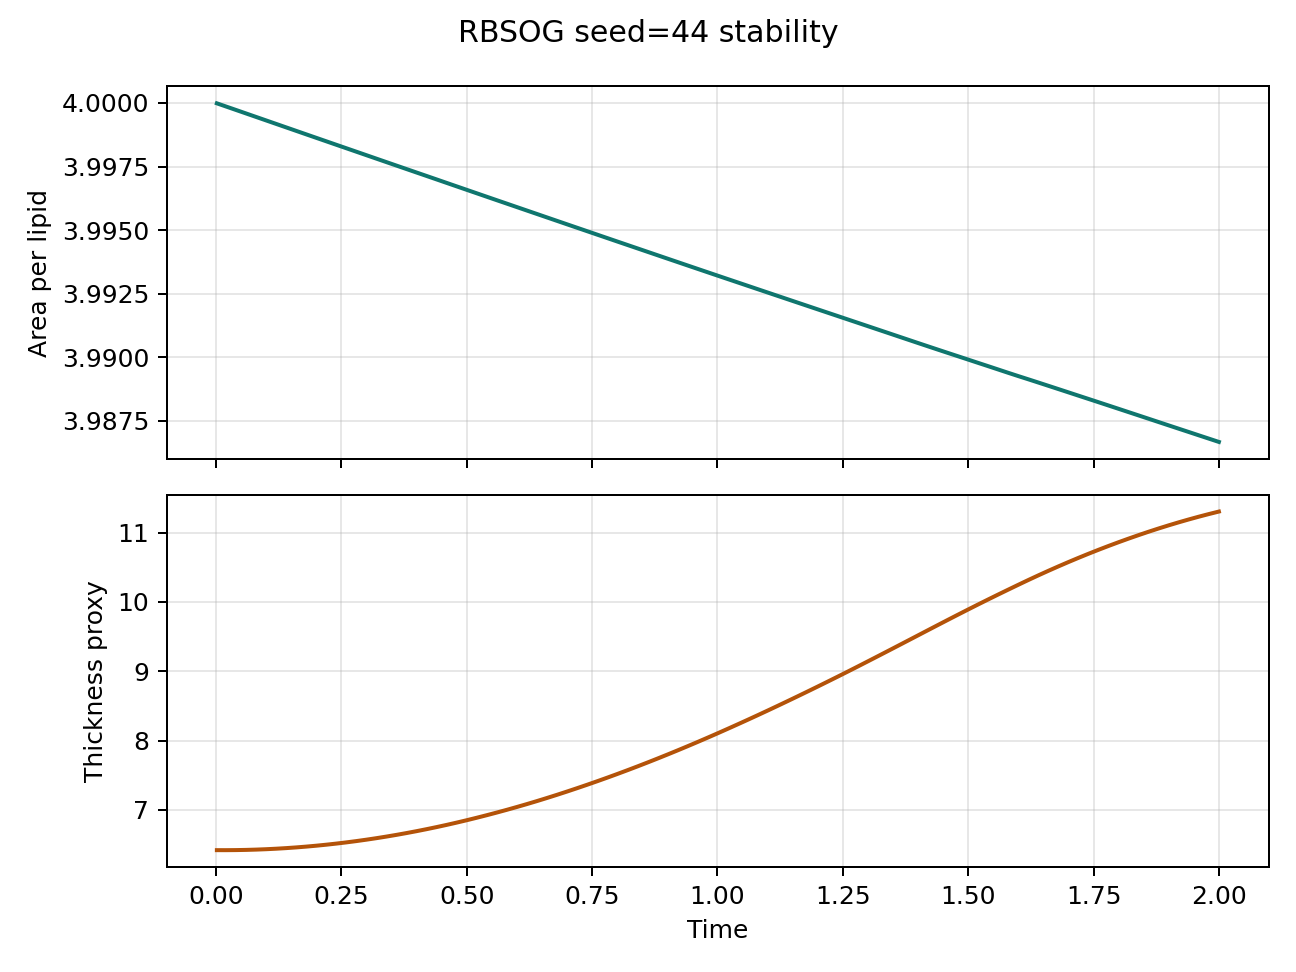

Values plotted in this chart, from the file beside it:
step, time, area_per_lipid, thickness_proxy, pressure, temperature
1.0, 0.002, 4, 6.418, 0.1458, 1.041
10.0, 0.02, 4, 6.418, 0.145, 1.038
20.0, 0.04, 4, 6.419, 0.1456, 1.035
30.0, 0.06, 4, 6.421, 0.1426, 1.032
40.0, 0.08, 3.999, 6.426, 0.1414, 1.03
50.0, 0.1, 3.999, 6.431, 0.1411, 1.028
60.0, 0.12, 3.999, 6.439, 0.1439, 1.027
70.0, 0.14, 3.999, 6.447, 0.1445, 1.027
80.0, 0.16, 3.999, 6.457, 0.1412, 1.027
90.0, 0.18, 3.999, 6.469, 0.1428, 1.028
100.0, 0.2, 3.999, 6.482, 0.1439, 1.029
110.0, 0.22, 3.998, 6.496, 0.1443, 1.032
120.0, 0.24, 3.998, 6.512, 0.147, 1.041
130.0, 0.26, 3.998, 6.53, 0.1468, 1.044
140.0, 0.28, 3.998, 6.549, 0.1468, 1.04
150.0, 0.3, 3.998, 6.569, 0.1434, 1.035
160.0, 0.32, 3.998, 6.591, 0.146, 1.035
170.0, 0.34, 3.998, 6.614, 0.1486, 1.037
180.0, 0.36, 3.998, 6.638, 0.1462, 1.042
190.0, 0.38, 3.997, 6.664, 0.1486, 1.051
200.0, 0.4, 3.997, 6.692, 0.1515, 1.061
210.0, 0.42, 3.997, 6.72, 0.1459, 1.043
220.0, 0.44, 3.997, 6.751, 0.147, 1.039
230.0, 0.46, 3.997, 6.782, 0.1449, 1.04
240.0, 0.48, 3.997, 6.815, 0.1475, 1.042
250.0, 0.5, 3.997, 6.849, 0.1464, 1.045
260.0, 0.52, 3.996, 6.885, 0.1502, 1.049
270.0, 0.54, 3.996, 6.922, 0.1482, 1.053
280.0, 0.56, 3.996, 6.96, 0.1502, 1.059
290.0, 0.58, 3.996, 7, 0.1566, 1.083
300.0, 0.6, 3.996, 7.04, 0.1507, 1.068
310.0, 0.62, 3.996, 7.082, 0.1516, 1.079
320.0, 0.64, 3.996, 7.126, 0.1526, 1.071
330.0, 0.66, 3.995, 7.17, 0.1532, 1.07
340.0, 0.68, 3.995, 7.216, 0.1527, 1.074
350.0, 0.7, 3.995, 7.263, 0.1563, 1.084
360.0, 0.72, 3.995, 7.312, 0.1563, 1.082
370.0, 0.74, 3.995, 7.361, 0.1522, 1.081
380.0, 0.76, 3.995, 7.411, 0.1554, 1.083
390.0, 0.78, 3.995, 7.463, 0.1547, 1.087
400.0, 0.8, 3.995, 7.516, 0.1544, 1.095
410.0, 0.82, 3.994, 7.57, 0.158, 1.103
420.0, 0.84, 3.994, 7.625, 0.1567, 1.094
430.0, 0.86, 3.994, 7.681, 0.1585, 1.095
440.0, 0.88, 3.994, 7.738, 0.1601, 1.099
450.0, 0.9, 3.994, 7.796, 0.1599, 1.103
460.0, 0.92, 3.994, 7.856, 0.1586, 1.108
470.0, 0.94, 3.994, 7.916, 0.1588, 1.113
480.0, 0.96, 3.993, 7.977, 0.1621, 1.118
490.0, 0.98, 3.993, 8.04, 0.1632, 1.123
500.0, 1.0, 3.993, 8.103, 0.1658, 1.13
510.0, 1.02, 3.993, 8.167, 0.1671, 1.153
520.0, 1.04, 3.993, 8.232, 0.1657, 1.138
530.0, 1.06, 3.993, 8.298, 0.1673, 1.138
540.0, 1.08, 3.993, 8.364, 0.1658, 1.139
550.0, 1.1, 3.993, 8.432, 0.1684, 1.141
560.0, 1.12, 3.992, 8.5, 0.167, 1.144
570.0, 1.14, 3.992, 8.569, 0.1694, 1.147
580.0, 1.16, 3.992, 8.638, 0.1695, 1.15
590.0, 1.18, 3.992, 8.708, 0.172, 1.154
... 41 more rows
